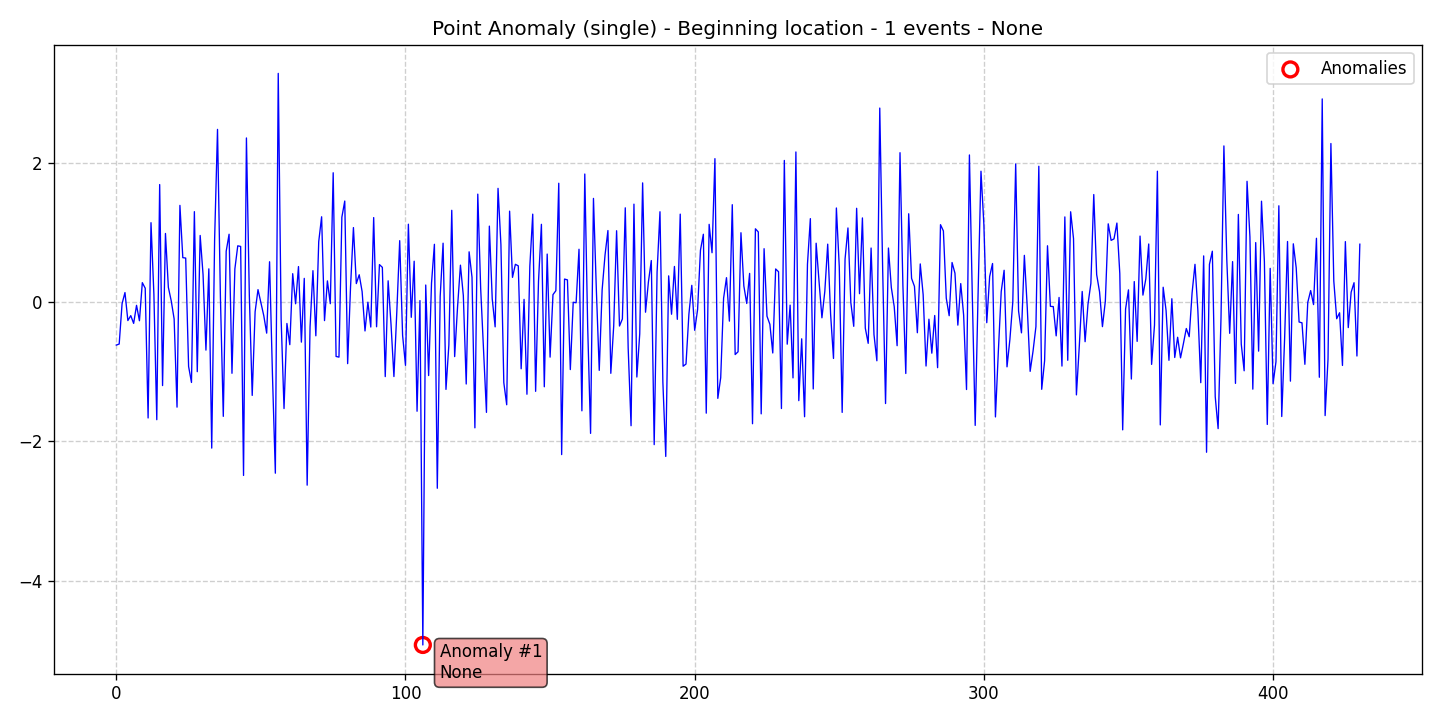

Data behind this chart, as committed beside it:
data, stationary, det_lin_up, det_lin_down, det_quad, det_cubic, det_exp, det_damped, stoc_trend, volatility, single_seas, multiple_seas, point_anom_single, point_anom_multi, collect_anom, context_anom, mean_shift, var_shift, trend_shift, date, is_break, is_anomaly, is_multi, location_beginning
-0.6157, 0, 0, 0, 0, 0, 0, 0, 0, 0, 0, 0, 1, 0, 0, 0, 0, 0, 0, 2020-01-01, 0, 0, 0, 1
-0.6002, 0, 0, 0, 0, 0, 0, 0, 0, 0, 0, 0, 1, 0, 0, 0, 0, 0, 0, 2020-01-02, 0, 0, 0, 1
-0.02058, 0, 0, 0, 0, 0, 0, 0, 0, 0, 0, 0, 1, 0, 0, 0, 0, 0, 0, 2020-01-03, 0, 0, 0, 1
0.1388, 0, 0, 0, 0, 0, 0, 0, 0, 0, 0, 0, 1, 0, 0, 0, 0, 0, 0, 2020-01-04, 0, 0, 0, 1
-0.2634, 0, 0, 0, 0, 0, 0, 0, 0, 0, 0, 0, 1, 0, 0, 0, 0, 0, 0, 2020-01-05, 0, 0, 0, 1
-0.1923, 0, 0, 0, 0, 0, 0, 0, 0, 0, 0, 0, 1, 0, 0, 0, 0, 0, 0, 2020-01-06, 0, 0, 0, 1
-0.304, 0, 0, 0, 0, 0, 0, 0, 0, 0, 0, 0, 1, 0, 0, 0, 0, 0, 0, 2020-01-07, 0, 0, 0, 1
-0.04459, 0, 0, 0, 0, 0, 0, 0, 0, 0, 0, 0, 1, 0, 0, 0, 0, 0, 0, 2020-01-08, 0, 0, 0, 1
-0.266, 0, 0, 0, 0, 0, 0, 0, 0, 0, 0, 0, 1, 0, 0, 0, 0, 0, 0, 2020-01-09, 0, 0, 0, 1
0.2811, 0, 0, 0, 0, 0, 0, 0, 0, 0, 0, 0, 1, 0, 0, 0, 0, 0, 0, 2020-01-10, 0, 0, 0, 1
0.2013, 0, 0, 0, 0, 0, 0, 0, 0, 0, 0, 0, 1, 0, 0, 0, 0, 0, 0, 2020-01-11, 0, 0, 0, 1
-1.662, 0, 0, 0, 0, 0, 0, 0, 0, 0, 0, 0, 1, 0, 0, 0, 0, 0, 0, 2020-01-12, 0, 0, 0, 1
1.142, 0, 0, 0, 0, 0, 0, 0, 0, 0, 0, 0, 1, 0, 0, 0, 0, 0, 0, 2020-01-13, 0, 0, 0, 1
0.1148, 0, 0, 0, 0, 0, 0, 0, 0, 0, 0, 0, 1, 0, 0, 0, 0, 0, 0, 2020-01-14, 0, 0, 0, 1
-1.687, 0, 0, 0, 0, 0, 0, 0, 0, 0, 0, 0, 1, 0, 0, 0, 0, 0, 0, 2020-01-15, 0, 0, 0, 1
1.69, 0, 0, 0, 0, 0, 0, 0, 0, 0, 0, 0, 1, 0, 0, 0, 0, 0, 0, 2020-01-16, 0, 0, 0, 1
-1.197, 0, 0, 0, 0, 0, 0, 0, 0, 0, 0, 0, 1, 0, 0, 0, 0, 0, 0, 2020-01-17, 0, 0, 0, 1
0.9875, 0, 0, 0, 0, 0, 0, 0, 0, 0, 0, 0, 1, 0, 0, 0, 0, 0, 0, 2020-01-18, 0, 0, 0, 1
0.2142, 0, 0, 0, 0, 0, 0, 0, 0, 0, 0, 0, 1, 0, 0, 0, 0, 0, 0, 2020-01-19, 0, 0, 0, 1
0.01916, 0, 0, 0, 0, 0, 0, 0, 0, 0, 0, 0, 1, 0, 0, 0, 0, 0, 0, 2020-01-20, 0, 0, 0, 1
-0.2398, 0, 0, 0, 0, 0, 0, 0, 0, 0, 0, 0, 1, 0, 0, 0, 0, 0, 0, 2020-01-21, 0, 0, 0, 1
-1.507, 0, 0, 0, 0, 0, 0, 0, 0, 0, 0, 0, 1, 0, 0, 0, 0, 0, 0, 2020-01-22, 0, 0, 0, 1
1.391, 0, 0, 0, 0, 0, 0, 0, 0, 0, 0, 0, 1, 0, 0, 0, 0, 0, 0, 2020-01-23, 0, 0, 0, 1
0.6402, 0, 0, 0, 0, 0, 0, 0, 0, 0, 0, 0, 1, 0, 0, 0, 0, 0, 0, 2020-01-24, 0, 0, 0, 1
0.6342, 0, 0, 0, 0, 0, 0, 0, 0, 0, 0, 0, 1, 0, 0, 0, 0, 0, 0, 2020-01-25, 0, 0, 0, 1
-0.9219, 0, 0, 0, 0, 0, 0, 0, 0, 0, 0, 0, 1, 0, 0, 0, 0, 0, 0, 2020-01-26, 0, 0, 0, 1
-1.152, 0, 0, 0, 0, 0, 0, 0, 0, 0, 0, 0, 1, 0, 0, 0, 0, 0, 0, 2020-01-27, 0, 0, 0, 1
1.301, 0, 0, 0, 0, 0, 0, 0, 0, 0, 0, 0, 1, 0, 0, 0, 0, 0, 0, 2020-01-28, 0, 0, 0, 1
-0.9974, 0, 0, 0, 0, 0, 0, 0, 0, 0, 0, 0, 1, 0, 0, 0, 0, 0, 0, 2020-01-29, 0, 0, 0, 1
0.9589, 0, 0, 0, 0, 0, 0, 0, 0, 0, 0, 0, 1, 0, 0, 0, 0, 0, 0, 2020-01-30, 0, 0, 0, 1
0.3969, 0, 0, 0, 0, 0, 0, 0, 0, 0, 0, 0, 1, 0, 0, 0, 0, 0, 0, 2020-01-31, 0, 0, 0, 1
-0.6878, 0, 0, 0, 0, 0, 0, 0, 0, 0, 0, 0, 1, 0, 0, 0, 0, 0, 0, 2020-02-01, 0, 0, 0, 1
0.4793, 0, 0, 0, 0, 0, 0, 0, 0, 0, 0, 0, 1, 0, 0, 0, 0, 0, 0, 2020-02-02, 0, 0, 0, 1
-2.095, 0, 0, 0, 0, 0, 0, 0, 0, 0, 0, 0, 1, 0, 0, 0, 0, 0, 0, 2020-02-03, 0, 0, 0, 1
0.9019, 0, 0, 0, 0, 0, 0, 0, 0, 0, 0, 0, 1, 0, 0, 0, 0, 0, 0, 2020-02-04, 0, 0, 0, 1
2.482, 0, 0, 0, 0, 0, 0, 0, 0, 0, 0, 0, 1, 0, 0, 0, 0, 0, 0, 2020-02-05, 0, 0, 0, 1
0.07938, 0, 0, 0, 0, 0, 0, 0, 0, 0, 0, 0, 1, 0, 0, 0, 0, 0, 0, 2020-02-06, 0, 0, 0, 1
-1.639, 0, 0, 0, 0, 0, 0, 0, 0, 0, 0, 0, 1, 0, 0, 0, 0, 0, 0, 2020-02-07, 0, 0, 0, 1
0.7322, 0, 0, 0, 0, 0, 0, 0, 0, 0, 0, 0, 1, 0, 0, 0, 0, 0, 0, 2020-02-08, 0, 0, 0, 1
0.9765, 0, 0, 0, 0, 0, 0, 0, 0, 0, 0, 0, 1, 0, 0, 0, 0, 0, 0, 2020-02-09, 0, 0, 0, 1
-1.021, 0, 0, 0, 0, 0, 0, 0, 0, 0, 0, 0, 1, 0, 0, 0, 0, 0, 0, 2020-02-10, 0, 0, 0, 1
0.4769, 0, 0, 0, 0, 0, 0, 0, 0, 0, 0, 0, 1, 0, 0, 0, 0, 0, 0, 2020-02-11, 0, 0, 0, 1
0.8099, 0, 0, 0, 0, 0, 0, 0, 0, 0, 0, 0, 1, 0, 0, 0, 0, 0, 0, 2020-02-12, 0, 0, 0, 1
0.8012, 0, 0, 0, 0, 0, 0, 0, 0, 0, 0, 0, 1, 0, 0, 0, 0, 0, 0, 2020-02-13, 0, 0, 0, 1
-2.488, 0, 0, 0, 0, 0, 0, 0, 0, 0, 0, 0, 1, 0, 0, 0, 0, 0, 0, 2020-02-14, 0, 0, 0, 1
2.359, 0, 0, 0, 0, 0, 0, 0, 0, 0, 0, 0, 1, 0, 0, 0, 0, 0, 0, 2020-02-15, 0, 0, 0, 1
0.1024, 0, 0, 0, 0, 0, 0, 0, 0, 0, 0, 0, 1, 0, 0, 0, 0, 0, 0, 2020-02-16, 0, 0, 0, 1
-1.338, 0, 0, 0, 0, 0, 0, 0, 0, 0, 0, 0, 1, 0, 0, 0, 0, 0, 0, 2020-02-17, 0, 0, 0, 1
-0.138, 0, 0, 0, 0, 0, 0, 0, 0, 0, 0, 0, 1, 0, 0, 0, 0, 0, 0, 2020-02-18, 0, 0, 0, 1
0.181, 0, 0, 0, 0, 0, 0, 0, 0, 0, 0, 0, 1, 0, 0, 0, 0, 0, 0, 2020-02-19, 0, 0, 0, 1
-0.008844, 0, 0, 0, 0, 0, 0, 0, 0, 0, 0, 0, 1, 0, 0, 0, 0, 0, 0, 2020-02-20, 0, 0, 0, 1
-0.1933, 0, 0, 0, 0, 0, 0, 0, 0, 0, 0, 0, 1, 0, 0, 0, 0, 0, 0, 2020-02-21, 0, 0, 0, 1
-0.4439, 0, 0, 0, 0, 0, 0, 0, 0, 0, 0, 0, 1, 0, 0, 0, 0, 0, 0, 2020-02-22, 0, 0, 0, 1
0.5813, 0, 0, 0, 0, 0, 0, 0, 0, 0, 0, 0, 1, 0, 0, 0, 0, 0, 0, 2020-02-23, 0, 0, 0, 1
-1.044, 0, 0, 0, 0, 0, 0, 0, 0, 0, 0, 0, 1, 0, 0, 0, 0, 0, 0, 2020-02-24, 0, 0, 0, 1
-2.455, 0, 0, 0, 0, 0, 0, 0, 0, 0, 0, 0, 1, 0, 0, 0, 0, 0, 0, 2020-02-25, 0, 0, 0, 1
3.287, 0, 0, 0, 0, 0, 0, 0, 0, 0, 0, 0, 1, 0, 0, 0, 0, 0, 0, 2020-02-26, 0, 0, 0, 1
-0.2475, 0, 0, 0, 0, 0, 0, 0, 0, 0, 0, 0, 1, 0, 0, 0, 0, 0, 0, 2020-02-27, 0, 0, 0, 1
-1.527, 0, 0, 0, 0, 0, 0, 0, 0, 0, 0, 0, 1, 0, 0, 0, 0, 0, 0, 2020-02-28, 0, 0, 0, 1
-0.3052, 0, 0, 0, 0, 0, 0, 0, 0, 0, 0, 0, 1, 0, 0, 0, 0, 0, 0, 2020-02-29, 0, 0, 0, 1
... 371 more rows
